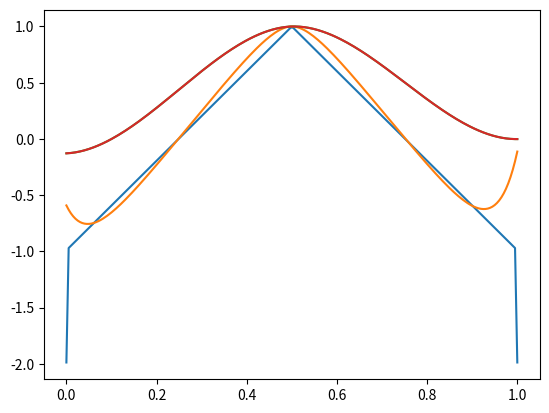

This figure's Python source:
from matplotlib import pyplot
pyplot.plot( [ 0.000000e+00, 5.025126e-03, 1.005025e-02, 1.507538e-02, 2.010050e-02, 2.512563e-02, 3.015075e-02, 3.517588e-02, 4.020101e-02, 4.522613e-02, 5.025126e-02, 5.527638e-02, 6.030151e-02, 6.532663e-02, 7.035176e-02, 7.537688e-02, 8.040201e-02, 8.542714e-02, 9.045226e-02, 9.547739e-02, 1.005025e-01, 1.055276e-01, 1.105528e-01, 1.155779e-01, 1.206030e-01, 1.256281e-01, 1.306533e-01, 1.356784e-01, 1.407035e-01, 1.457286e-01, 1.507538e-01, 1.557789e-01, 1.608040e-01, 1.658291e-01, 1.708543e-01, 1.758794e-01, 1.809045e-01, 1.859296e-01, 1.909548e-01, 1.959799e-01, 2.010050e-01, 2.060302e-01, 2.110553e-01, 2.160804e-01, 2.211055e-01, 2.261307e-01, 2.311558e-01, 2.361809e-01, 2.412060e-01, 2.462312e-01, 2.512563e-01, 2.562814e-01, 2.613065e-01, 2.663317e-01, 2.713568e-01, 2.763819e-01, 2.814070e-01, 2.864322e-01, 2.914573e-01, 2.964824e-01, 3.015075e-01, 3.065327e-01, 3.115578e-01, 3.165829e-01, 3.216080e-01, 3.266332e-01, 3.316583e-01, 3.366834e-01, 3.417085e-01, 3.467337e-01, 3.517588e-01, 3.567839e-01, 3.618090e-01, 3.668342e-01, 3.718593e-01, 3.768844e-01, 3.819095e-01, 3.869347e-01, 3.919598e-01, 3.969849e-01, 4.020101e-01, 4.070352e-01, 4.120603e-01, 4.170854e-01, 4.221106e-01, 4.271357e-01, 4.321608e-01, 4.371859e-01, 4.422111e-01, 4.472362e-01, 4.522613e-01, 4.572864e-01, 4.623116e-01, 4.673367e-01, 4.723618e-01, 4.773869e-01, 4.824121e-01, 4.874372e-01, 4.924623e-01, 4.974874e-01, 5.025126e-01, 5.075377e-01, 5.125628e-01, 5.175879e-01, 5.226131e-01, 5.276382e-01, 5.326633e-01, 5.376884e-01, 5.427136e-01, 5.477387e-01, 5.527638e-01, 5.577889e-01, 5.628141e-01, 5.678392e-01, 5.728643e-01, 5.778894e-01, 5.829146e-01, 5.879397e-01, 5.929648e-01, 5.979899e-01, 6.030151e-01, 6.080402e-01, 6.130653e-01, 6.180905e-01, 6.231156e-01, 6.281407e-01, 6.331658e-01, 6.381910e-01, 6.432161e-01, 6.482412e-01, 6.532663e-01, 6.582915e-01, 6.633166e-01, 6.683417e-01, 6.733668e-01, 6.783920e-01, 6.834171e-01, 6.884422e-01, 6.934673e-01, 6.984925e-01, 7.035176e-01, 7.085427e-01, 7.135678e-01, 7.185930e-01, 7.236181e-01, 7.286432e-01, 7.336683e-01, 7.386935e-01, 7.437186e-01, 7.487437e-01, 7.537688e-01, 7.587940e-01, 7.638191e-01, 7.688442e-01, 7.738693e-01, 7.788945e-01, 7.839196e-01, 7.889447e-01, 7.939698e-01, 7.989950e-01, 8.040201e-01, 8.090452e-01, 8.140704e-01, 8.190955e-01, 8.241206e-01, 8.291457e-01, 8.341709e-01, 8.391960e-01, 8.442211e-01, 8.492462e-01, 8.542714e-01, 8.592965e-01, 8.643216e-01, 8.693467e-01, 8.743719e-01, 8.793970e-01, 8.844221e-01, 8.894472e-01, 8.944724e-01, 8.994975e-01, 9.045226e-01, 9.095477e-01, 9.145729e-01, 9.195980e-01, 9.246231e-01, 9.296482e-01, 9.346734e-01, 9.396985e-01, 9.447236e-01, 9.497487e-01, 9.547739e-01, 9.597990e-01, 9.648241e-01, 9.698492e-01, 9.748744e-01, 9.798995e-01, 9.849246e-01, 9.899497e-01, 9.949749e-01, 1.000000e+00 ], [ -1.987494e+00, -9.699961e-01, -9.499962e-01, -9.299963e-01, -9.099964e-01, -8.899964e-01, -8.699965e-01, -8.499966e-01, -8.299967e-01, -8.099968e-01, -7.899968e-01, -7.699969e-01, -7.499970e-01, -7.299971e-01, -7.099972e-01, -6.899972e-01, -6.699973e-01, -6.499974e-01, -6.299975e-01, -6.099976e-01, -5.899976e-01, -5.699977e-01, -5.499978e-01, -5.299979e-01, -5.099980e-01, -4.899980e-01, -4.699981e-01, -4.499982e-01, -4.299983e-01, -4.099984e-01, -3.899984e-01, -3.699985e-01, -3.499986e-01, -3.299987e-01, -3.099988e-01, -2.899988e-01, -2.699989e-01, -2.499990e-01, -2.299991e-01, -2.099992e-01, -1.899992e-01, -1.699993e-01, -1.499994e-01, -1.299995e-01, -1.099996e-01, -8.999964e-02, -6.999972e-02, -4.999980e-02, -2.999988e-02, -9.999960e-03, 9.999960e-03, 2.999988e-02, 4.999980e-02, 6.999972e-02, 8.999964e-02, 1.099996e-01, 1.299995e-01, 1.499994e-01, 1.699993e-01, 1.899992e-01, 2.099992e-01, 2.299991e-01, 2.499990e-01, 2.699989e-01, 2.899988e-01, 3.099988e-01, 3.299987e-01, 3.499986e-01, 3.699985e-01, 3.899984e-01, 4.099984e-01, 4.299983e-01, 4.499982e-01, 4.699981e-01, 4.899980e-01, 5.099980e-01, 5.299979e-01, 5.499978e-01, 5.699977e-01, 5.899976e-01, 6.099976e-01, 6.299975e-01, 6.499974e-01, 6.699973e-01, 6.899972e-01, 7.099972e-01, 7.299971e-01, 7.499970e-01, 7.699969e-01, 7.899968e-01, 8.099968e-01, 8.299967e-01, 8.499966e-01, 8.699965e-01, 8.899964e-01, 9.099964e-01, 9.299963e-01, 9.499962e-01, 9.699961e-01, 9.899960e-01, 9.899960e-01, 9.699961e-01, 9.499962e-01, 9.299963e-01, 9.099964e-01, 8.899964e-01, 8.699965e-01, 8.499966e-01, 8.299967e-01, 8.099968e-01, 7.899968e-01, 7.699969e-01, 7.499970e-01, 7.299971e-01, 7.099972e-01, 6.899972e-01, 6.699973e-01, 6.499974e-01, 6.299975e-01, 6.099976e-01, 5.899976e-01, 5.699977e-01, 5.499978e-01, 5.299979e-01, 5.099980e-01, 4.899980e-01, 4.699981e-01, 4.499982e-01, 4.299983e-01, 4.099984e-01, 3.899984e-01, 3.699985e-01, 3.499986e-01, 3.299987e-01, 3.099988e-01, 2.899988e-01, 2.699989e-01, 2.499990e-01, 2.299991e-01, 2.099992e-01, 1.899992e-01, 1.699993e-01, 1.499994e-01, 1.299995e-01, 1.099996e-01, 8.999964e-02, 6.999972e-02, 4.999980e-02, 2.999988e-02, 9.999960e-03, -9.999960e-03, -2.999988e-02, -4.999980e-02, -6.999972e-02, -8.999964e-02, -1.099996e-01, -1.299995e-01, -1.499994e-01, -1.699993e-01, -1.899992e-01, -2.099992e-01, -2.299991e-01, -2.499990e-01, -2.699989e-01, -2.899988e-01, -3.099988e-01, -3.299987e-01, -3.499986e-01, -3.699985e-01, -3.899984e-01, -4.099984e-01, -4.299983e-01, -4.499982e-01, -4.699981e-01, -4.899980e-01, -5.099980e-01, -5.299979e-01, -5.499978e-01, -5.699977e-01, -5.899976e-01, -6.099976e-01, -6.299975e-01, -6.499974e-01, -6.699973e-01, -6.899972e-01, -7.099972e-01, -7.299971e-01, -7.499970e-01, -7.699969e-01, -7.899968e-01, -8.099968e-01, -8.299967e-01, -8.499966e-01, -8.699965e-01, -8.899964e-01, -9.099964e-01, -9.299963e-01, -9.499962e-01, -9.699961e-01, -1.987494e+00 ] )
pyplot.plot( [ 0.000000e+00, 5.025126e-03, 1.005025e-02, 1.507538e-02, 2.010050e-02, 2.512563e-02, 3.015075e-02, 3.517588e-02, 4.020101e-02, 4.522613e-02, 5.025126e-02, 5.527638e-02, 6.030151e-02, 6.532663e-02, 7.035176e-02, 7.537688e-02, 8.040201e-02, 8.542714e-02, 9.045226e-02, 9.547739e-02, 1.005025e-01, 1.055276e-01, 1.105528e-01, 1.155779e-01, 1.206030e-01, 1.256281e-01, 1.306533e-01, 1.356784e-01, 1.407035e-01, 1.457286e-01, 1.507538e-01, 1.557789e-01, 1.608040e-01, 1.658291e-01, 1.708543e-01, 1.758794e-01, 1.809045e-01, 1.859296e-01, 1.909548e-01, 1.959799e-01, 2.010050e-01, 2.060302e-01, 2.110553e-01, 2.160804e-01, 2.211055e-01, 2.261307e-01, 2.311558e-01, 2.361809e-01, 2.412060e-01, 2.462312e-01, 2.512563e-01, 2.562814e-01, 2.613065e-01, 2.663317e-01, 2.713568e-01, 2.763819e-01, 2.814070e-01, 2.864322e-01, 2.914573e-01, 2.964824e-01, 3.015075e-01, 3.065327e-01, 3.115578e-01, 3.165829e-01, 3.216080e-01, 3.266332e-01, 3.316583e-01, 3.366834e-01, 3.417085e-01, 3.467337e-01, 3.517588e-01, 3.567839e-01, 3.618090e-01, 3.668342e-01, 3.718593e-01, 3.768844e-01, 3.819095e-01, 3.869347e-01, 3.919598e-01, 3.969849e-01, 4.020101e-01, 4.070352e-01, 4.120603e-01, 4.170854e-01, 4.221106e-01, 4.271357e-01, 4.321608e-01, 4.371859e-01, 4.422111e-01, 4.472362e-01, 4.522613e-01, 4.572864e-01, 4.623116e-01, 4.673367e-01, 4.723618e-01, 4.773869e-01, 4.824121e-01, 4.874372e-01, 4.924623e-01, 4.974874e-01, 5.025126e-01, 5.075377e-01, 5.125628e-01, 5.175879e-01, 5.226131e-01, 5.276382e-01, 5.326633e-01, 5.376884e-01, 5.427136e-01, 5.477387e-01, 5.527638e-01, 5.577889e-01, 5.628141e-01, 5.678392e-01, 5.728643e-01, 5.778894e-01, 5.829146e-01, 5.879397e-01, 5.929648e-01, 5.979899e-01, 6.030151e-01, 6.080402e-01, 6.130653e-01, 6.180905e-01, 6.231156e-01, 6.281407e-01, 6.331658e-01, 6.381910e-01, 6.432161e-01, 6.482412e-01, 6.532663e-01, 6.582915e-01, 6.633166e-01, 6.683417e-01, 6.733668e-01, 6.783920e-01, 6.834171e-01, 6.884422e-01, 6.934673e-01, 6.984925e-01, 7.035176e-01, 7.085427e-01, 7.135678e-01, 7.185930e-01, 7.236181e-01, 7.286432e-01, 7.336683e-01, 7.386935e-01, 7.437186e-01, 7.487437e-01, 7.537688e-01, 7.587940e-01, 7.638191e-01, 7.688442e-01, 7.738693e-01, 7.788945e-01, 7.839196e-01, 7.889447e-01, 7.939698e-01, 7.989950e-01, 8.040201e-01, 8.090452e-01, 8.140704e-01, 8.190955e-01, 8.241206e-01, 8.291457e-01, 8.341709e-01, 8.391960e-01, 8.442211e-01, 8.492462e-01, 8.542714e-01, 8.592965e-01, 8.643216e-01, 8.693467e-01, 8.743719e-01, 8.793970e-01, 8.844221e-01, 8.894472e-01, 8.944724e-01, 8.994975e-01, 9.045226e-01, 9.095477e-01, 9.145729e-01, 9.195980e-01, 9.246231e-01, 9.296482e-01, 9.346734e-01, 9.396985e-01, 9.447236e-01, 9.497487e-01, 9.547739e-01, 9.597990e-01, 9.648241e-01, 9.698492e-01, 9.748744e-01, 9.798995e-01, 9.849246e-01, 9.899497e-01, 9.949749e-01, 1.000000e+00 ], [ -5.911080e-01, -6.295246e-01, -6.616307e-01, -6.880574e-01, -7.093725e-01, -7.260874e-01, -7.386619e-01, -7.475103e-01, -7.530051e-01, -7.554817e-01, -7.552421e-01, -7.525577e-01, -7.476732e-01, -7.408087e-01, -7.321621e-01, -7.219118e-01, -7.102182e-01, -6.972257e-01, -6.830642e-01, -6.678508e-01, -6.516907e-01, -6.346788e-01, -6.169003e-01, -5.984321e-01, -5.793432e-01, -5.596960e-01, -5.395464e-01, -5.189448e-01, -4.979368e-01, -4.765632e-01, -4.548609e-01, -4.328631e-01, -4.105997e-01, -3.880977e-01, -3.653813e-01, -3.424725e-01, -3.193911e-01, -2.961550e-01, -2.727803e-01, -2.492817e-01, -2.256723e-01, -2.019642e-01, -1.781683e-01, -1.542946e-01, -1.303520e-01, -1.063490e-01, -8.229315e-02, -5.819147e-02, -3.405053e-02, -9.876428e-03, 1.432511e-02, 3.854864e-02, 6.278899e-02, 8.704116e-02, 1.113003e-01, 1.355616e-01, 1.598202e-01, 1.840715e-01, 2.083105e-01, 2.325323e-01, 2.567315e-01, 2.809028e-01, 3.050404e-01, 3.291381e-01, 3.531894e-01, 3.771872e-01, 4.011238e-01, 4.249907e-01, 4.487790e-01, 4.724784e-01, 4.960781e-01, 5.195660e-01, 5.429285e-01, 5.661511e-01, 5.892174e-01, 6.121093e-01, 6.348069e-01, 6.572880e-01, 6.795282e-01, 7.015001e-01, 7.231735e-01, 7.445151e-01, 7.654874e-01, 7.860493e-01, 8.061549e-01, 8.257532e-01, 8.447876e-01, 8.631953e-01, 8.809066e-01, 8.978438e-01, 9.139208e-01, 9.290419e-01, 9.431009e-01, 9.559794e-01, 9.675465e-01, 9.776561e-01, 9.861464e-01, 9.928372e-01, 9.975287e-01, 9.999986e-01, 1.000000e+00, 9.975329e-01, 9.928444e-01, 9.861565e-01, 9.776693e-01, 9.675629e-01, 9.559993e-01, 9.431243e-01, 9.290693e-01, 9.139523e-01, 8.978799e-01, 8.809476e-01, 8.632418e-01, 8.448400e-01, 8.258120e-01, 8.062209e-01, 7.861232e-01, 7.655700e-01, 7.446073e-01, 7.232764e-01, 7.016148e-01, 6.796559e-01, 6.574303e-01, 6.349652e-01, 6.122854e-01, 5.894133e-01, 5.663690e-01, 5.431708e-01, 5.198353e-01, 4.963775e-01, 4.728112e-01, 4.491489e-01, 4.254018e-01, 4.015806e-01, 3.776949e-01, 3.537536e-01, 3.297651e-01, 3.057371e-01, 2.816769e-01, 2.575917e-01, 2.334881e-01, 2.093726e-01, 1.852516e-01, 1.611315e-01, 1.370185e-01, 1.129192e-01, 8.883995e-02, 6.478767e-02, 4.076941e-02, 1.679265e-02, -7.134700e-03, -3.100415e-02, -5.480660e-02, -7.853216e-02, -1.021701e-01, -1.257088e-01, -1.491354e-01, -1.724359e-01, -1.955949e-01, -2.185953e-01, -2.414183e-01, -2.640432e-01, -2.864471e-01, -3.086046e-01, -3.304875e-01, -3.520646e-01, -3.733013e-01, -3.941593e-01, -4.145960e-01, -4.345642e-01, -4.540113e-01, -4.728791e-01, -4.911029e-01, -5.086109e-01, -5.253232e-01, -5.411513e-01, -5.559966e-01, -5.697498e-01, -5.822893e-01, -5.934801e-01, -6.031724e-01, -6.111993e-01, -6.173757e-01, -6.214960e-01, -6.233317e-01, -6.226286e-01, -6.191048e-01, -6.124467e-01, -6.023060e-01, -5.882957e-01, -5.699858e-01, -5.468985e-01, -5.185029e-01, -4.842093e-01, -4.433622e-01, -3.952335e-01, -3.390140e-01, -2.738048e-01, -1.986069e-01, -1.123105e-01 ] )
pyplot.plot( [ 0.000000e+00, 5.025126e-03, 1.005025e-02, 1.507538e-02, 2.010050e-02, 2.512563e-02, 3.015075e-02, 3.517588e-02, 4.020101e-02, 4.522613e-02, 5.025126e-02, 5.527638e-02, 6.030151e-02, 6.532663e-02, 7.035176e-02, 7.537688e-02, 8.040201e-02, 8.542714e-02, 9.045226e-02, 9.547739e-02, 1.005025e-01, 1.055276e-01, 1.105528e-01, 1.155779e-01, 1.206030e-01, 1.256281e-01, 1.306533e-01, 1.356784e-01, 1.407035e-01, 1.457286e-01, 1.507538e-01, 1.557789e-01, 1.608040e-01, 1.658291e-01, 1.708543e-01, 1.758794e-01, 1.809045e-01, 1.859296e-01, 1.909548e-01, 1.959799e-01, 2.010050e-01, 2.060302e-01, 2.110553e-01, 2.160804e-01, 2.211055e-01, 2.261307e-01, 2.311558e-01, 2.361809e-01, 2.412060e-01, 2.462312e-01, 2.512563e-01, 2.562814e-01, 2.613065e-01, 2.663317e-01, 2.713568e-01, 2.763819e-01, 2.814070e-01, 2.864322e-01, 2.914573e-01, 2.964824e-01, 3.015075e-01, 3.065327e-01, 3.115578e-01, 3.165829e-01, 3.216080e-01, 3.266332e-01, 3.316583e-01, 3.366834e-01, 3.417085e-01, 3.467337e-01, 3.517588e-01, 3.567839e-01, 3.618090e-01, 3.668342e-01, 3.718593e-01, 3.768844e-01, 3.819095e-01, 3.869347e-01, 3.919598e-01, 3.969849e-01, 4.020101e-01, 4.070352e-01, 4.120603e-01, 4.170854e-01, 4.221106e-01, 4.271357e-01, 4.321608e-01, 4.371859e-01, 4.422111e-01, 4.472362e-01, 4.522613e-01, 4.572864e-01, 4.623116e-01, 4.673367e-01, 4.723618e-01, 4.773869e-01, 4.824121e-01, 4.874372e-01, 4.924623e-01, 4.974874e-01, 5.025126e-01, 5.075377e-01, 5.125628e-01, 5.175879e-01, 5.226131e-01, 5.276382e-01, 5.326633e-01, 5.376884e-01, 5.427136e-01, 5.477387e-01, 5.527638e-01, 5.577889e-01, 5.628141e-01, 5.678392e-01, 5.728643e-01, 5.778894e-01, 5.829146e-01, 5.879397e-01, 5.929648e-01, 5.979899e-01, 6.030151e-01, 6.080402e-01, 6.130653e-01, 6.180905e-01, 6.231156e-01, 6.281407e-01, 6.331658e-01, 6.381910e-01, 6.432161e-01, 6.482412e-01, 6.532663e-01, 6.582915e-01, 6.633166e-01, 6.683417e-01, 6.733668e-01, 6.783920e-01, 6.834171e-01, 6.884422e-01, 6.934673e-01, 6.984925e-01, 7.035176e-01, 7.085427e-01, 7.135678e-01, 7.185930e-01, 7.236181e-01, 7.286432e-01, 7.336683e-01, 7.386935e-01, 7.437186e-01, 7.487437e-01, 7.537688e-01, 7.587940e-01, 7.638191e-01, 7.688442e-01, 7.738693e-01, 7.788945e-01, 7.839196e-01, 7.889447e-01, 7.939698e-01, 7.989950e-01, 8.040201e-01, 8.090452e-01, 8.140704e-01, 8.190955e-01, 8.241206e-01, 8.291457e-01, 8.341709e-01, 8.391960e-01, 8.442211e-01, 8.492462e-01, 8.542714e-01, 8.592965e-01, 8.643216e-01, 8.693467e-01, 8.743719e-01, 8.793970e-01, 8.844221e-01, 8.894472e-01, 8.944724e-01, 8.994975e-01, 9.045226e-01, 9.095477e-01, 9.145729e-01, 9.195980e-01, 9.246231e-01, 9.296482e-01, 9.346734e-01, 9.396985e-01, 9.447236e-01, 9.497487e-01, 9.547739e-01, 9.597990e-01, 9.648241e-01, 9.698492e-01, 9.748744e-01, 9.798995e-01, 9.849246e-01, 9.899497e-01, 9.949749e-01, 1.000000e+00 ], [ -1.277807e-01, -1.265128e-01, -1.246255e-01, -1.221315e-01, -1.190436e-01, -1.153746e-01, -1.111372e-01, -1.063443e-01, -1.010086e-01, -9.514286e-02, -8.875986e-02, -8.187238e-02, -7.449318e-02, -6.663505e-02, -5.831074e-02, -4.953304e-02, -4.031471e-02, -3.066853e-02, -2.060727e-02, -1.014370e-02, 7.094118e-04, 1.193929e-02, 2.353316e-02, 3.547826e-02, 4.776180e-02, 6.037103e-02, 7.329316e-02, 8.651543e-02, 1.000251e-01, 1.138093e-01, 1.278553e-01, 1.421504e-01, 1.566818e-01, 1.714367e-01, 1.864023e-01, 2.015659e-01, 2.169146e-01, 2.324358e-01, 2.481167e-01, 2.639444e-01, 2.799062e-01, 2.959893e-01, 3.121810e-01, 3.284685e-01, 3.448390e-01, 3.612797e-01, 3.777780e-01, 3.943209e-01, 4.108957e-01, 4.274898e-01, 4.440902e-01, 4.606842e-01, 4.772590e-01, 4.938019e-01, 5.103002e-01, 5.267409e-01, 5.431114e-01, 5.593989e-01, 5.755906e-01, 5.916738e-01, 6.076356e-01, 6.234633e-01, 6.391441e-01, 6.546653e-01, 6.700141e-01, 6.851776e-01, 7.001432e-01, 7.148981e-01, 7.294295e-01, 7.437246e-01, 7.577706e-01, 7.715549e-01, 7.850645e-01, 7.982868e-01, 8.112089e-01, 8.238181e-01, 8.361017e-01, 8.480468e-01, 8.596407e-01, 8.708705e-01, 8.817237e-01, 8.921872e-01, 9.022485e-01, 9.118947e-01, 9.211130e-01, 9.298907e-01, 9.382150e-01, 9.460732e-01, 9.534524e-01, 9.603398e-01, 9.667228e-01, 9.725886e-01, 9.779243e-01, 9.827172e-01, 9.869546e-01, 9.906236e-01, 9.937115e-01, 9.962055e-01, 9.980928e-01, 9.993608e-01, 9.999965e-01, 1.000000e+00, 9.993841e-01, 9.981615e-01, 9.963451e-01, 9.939475e-01, 9.909816e-01, 9.874601e-01, 9.833958e-01, 9.788015e-01, 9.736899e-01, 9.680739e-01, 9.619661e-01, 9.553794e-01, 9.483266e-01, 9.408203e-01, 9.328734e-01, 9.244986e-01, 9.157088e-01, 9.065167e-01, 8.969350e-01, 8.869766e-01, 8.766541e-01, 8.659805e-01, 8.549684e-01, 8.436306e-01, 8.319799e-01, 8.200290e-01, 8.077908e-01, 7.952780e-01, 7.825034e-01, 7.694798e-01, 7.562198e-01, 7.427364e-01, 7.290422e-01, 7.151501e-01, 7.010727e-01, 6.868230e-01, 6.724136e-01, 6.578573e-01, 6.431670e-01, 6.283553e-01, 6.134350e-01, 5.984189e-01, 5.833199e-01, 5.681506e-01, 5.529238e-01, 5.376523e-01, 5.223489e-01, 5.070263e-01, 4.916973e-01, 4.763748e-01, 4.610714e-01, 4.457999e-01, 4.305731e-01, 4.154038e-01, 4.003047e-01, 3.852887e-01, 3.703684e-01, 3.555567e-01, 3.408663e-01, 3.263100e-01, 3.119007e-01, 2.976509e-01, 2.835736e-01, 2.696814e-01, 2.559873e-01, 2.425038e-01, 2.292439e-01, 2.162202e-01, 2.034456e-01, 1.909328e-01, 1.786946e-01, 1.667438e-01, 1.550931e-01, 1.437553e-01, 1.327432e-01, 1.220696e-01, 1.117471e-01, 1.017887e-01, 9.220701e-02, 8.301488e-02, 7.422505e-02, 6.585031e-02, 5.790342e-02, 5.039716e-02, 4.334429e-02, 3.675759e-02, 3.064983e-02, 2.503379e-02, 1.992223e-02, 1.532792e-02, 1.126364e-02, 7.742161e-03, 4.776252e-03, 2.378686e-03, 5.622348e-04, -6.603305e-04, -1.276238e-03, -1.272716e-03 ] )
pyplot.plot( [ 0.000000e+00, 5.025126e-03, 1.005025e-02, 1.507538e-02, 2.010050e-02, 2.512563e-02, 3.015075e-02, 3.517588e-02, 4.020101e-02, 4.522613e-02, 5.025126e-02, 5.527638e-02, 6.030151e-02, 6.532663e-02, 7.035176e-02, 7.537688e-02, 8.040201e-02, 8.542714e-02, 9.045226e-02, 9.547739e-02, 1.005025e-01, 1.055276e-01, 1.105528e-01, 1.155779e-01, 1.206030e-01, 1.256281e-01, 1.306533e-01, 1.356784e-01, 1.407035e-01, 1.457286e-01, 1.507538e-01, 1.557789e-01, 1.608040e-01, 1.658291e-01, 1.708543e-01, 1.758794e-01, 1.809045e-01, 1.859296e-01, 1.909548e-01, 1.959799e-01, 2.010050e-01, 2.060302e-01, 2.110553e-01, 2.160804e-01, 2.211055e-01, 2.261307e-01, 2.311558e-01, 2.361809e-01, 2.412060e-01, 2.462312e-01, 2.512563e-01, 2.562814e-01, 2.613065e-01, 2.663317e-01, 2.713568e-01, 2.763819e-01, 2.814070e-01, 2.864322e-01, 2.914573e-01, 2.964824e-01, 3.015075e-01, 3.065327e-01, 3.115578e-01, 3.165829e-01, 3.216080e-01, 3.266332e-01, 3.316583e-01, 3.366834e-01, 3.417085e-01, 3.467337e-01, 3.517588e-01, 3.567839e-01, 3.618090e-01, 3.668342e-01, 3.718593e-01, 3.768844e-01, 3.819095e-01, 3.869347e-01, 3.919598e-01, 3.969849e-01, 4.020101e-01, 4.070352e-01, 4.120603e-01, 4.170854e-01, 4.221106e-01, 4.271357e-01, 4.321608e-01, 4.371859e-01, 4.422111e-01, 4.472362e-01, 4.522613e-01, 4.572864e-01, 4.623116e-01, 4.673367e-01, 4.723618e-01, 4.773869e-01, 4.824121e-01, 4.874372e-01, 4.924623e-01, 4.974874e-01, 5.025126e-01, 5.075377e-01, 5.125628e-01, 5.175879e-01, 5.226131e-01, 5.276382e-01, 5.326633e-01, 5.376884e-01, 5.427136e-01, 5.477387e-01, 5.527638e-01, 5.577889e-01, 5.628141e-01, 5.678392e-01, 5.728643e-01, 5.778894e-01, 5.829146e-01, 5.879397e-01, 5.929648e-01, 5.979899e-01, 6.030151e-01, 6.080402e-01, 6.130653e-01, 6.180905e-01, 6.231156e-01, 6.281407e-01, 6.331658e-01, 6.381910e-01, 6.432161e-01, 6.482412e-01, 6.532663e-01, 6.582915e-01, 6.633166e-01, 6.683417e-01, 6.733668e-01, 6.783920e-01, 6.834171e-01, 6.884422e-01, 6.934673e-01, 6.984925e-01, 7.035176e-01, 7.085427e-01, 7.135678e-01, 7.185930e-01, 7.236181e-01, 7.286432e-01, 7.336683e-01, 7.386935e-01, 7.437186e-01, 7.487437e-01, 7.537688e-01, 7.587940e-01, 7.638191e-01, 7.688442e-01, 7.738693e-01, 7.788945e-01, 7.839196e-01, 7.889447e-01, 7.939698e-01, 7.989950e-01, 8.040201e-01, 8.090452e-01, 8.140704e-01, 8.190955e-01, 8.241206e-01, 8.291457e-01, 8.341709e-01, 8.391960e-01, 8.442211e-01, 8.492462e-01, 8.542714e-01, 8.592965e-01, 8.643216e-01, 8.693467e-01, 8.743719e-01, 8.793970e-01, 8.844221e-01, 8.894472e-01, 8.944724e-01, 8.994975e-01, 9.045226e-01, 9.095477e-01, 9.145729e-01, 9.195980e-01, 9.246231e-01, 9.296482e-01, 9.346734e-01, 9.396985e-01, 9.447236e-01, 9.497487e-01, 9.547739e-01, 9.597990e-01, 9.648241e-01, 9.698492e-01, 9.748744e-01, 9.798995e-01, 9.849246e-01, 9.899497e-01, 9.949749e-01, 1.000000e+00 ], [ -1.280243e-01, -1.267551e-01, -1.248664e-01, -1.223709e-01, -1.192815e-01, -1.156110e-01, -1.113720e-01, -1.065774e-01, -1.012399e-01, -9.537237e-02, -8.898750e-02, -8.209808e-02, -7.471690e-02, -6.685673e-02, -5.853033e-02, -4.975049e-02, -4.052997e-02, -3.088155e-02, -2.081800e-02, -1.035209e-02, 5.033957e-04, 1.173569e-02, 2.333203e-02, 3.527962e-02, 4.756571e-02, 6.017751e-02, 7.310225e-02, 8.632717e-02, 9.983948e-02, 1.136264e-01, 1.276752e-01, 1.419731e-01, 1.565072e-01, 1.712649e-01, 1.862334e-01, 2.013998e-01, 2.167515e-01, 2.322756e-01, 2.479593e-01, 2.637900e-01, 2.797547e-01, 2.958408e-01, 3.120355e-01, 3.283260e-01, 3.446995e-01, 3.611432e-01, 3.776445e-01, 3.941904e-01, 4.107683e-01, 4.273653e-01, 4.439688e-01, 4.605658e-01, 4.771437e-01, 4.936896e-01, 5.101909e-01, 5.266346e-01, 5.430081e-01, 5.592986e-01, 5.754933e-01, 5.915794e-01, 6.075442e-01, 6.233748e-01, 6.390586e-01, 6.545826e-01, 6.699343e-01, 6.851007e-01, 7.000692e-01, 7.148269e-01, 7.293611e-01, 7.436589e-01, 7.577077e-01, 7.714946e-01, 7.850069e-01, 7.982319e-01, 8.111566e-01, 8.237684e-01, 8.360545e-01, 8.480021e-01, 8.595984e-01, 8.708307e-01, 8.816862e-01, 8.921521e-01, 9.022157e-01, 9.118641e-01, 9.210846e-01, 9.298644e-01, 9.381908e-01, 9.460510e-01, 9.534322e-01, 9.603216e-01, 9.667065e-01, 9.725740e-01, 9.779115e-01, 9.827061e-01, 9.869451e-01, 9.906157e-01, 9.937050e-01, 9.962005e-01, 9.980892e-01, 9.993584e-01, 9.999953e-01, 1.000000e+00, 9.993852e-01, 9.981636e-01, 9.963481e-01, 9.939514e-01, 9.909863e-01, 9.874655e-01, 9.834019e-01, 9.788083e-01, 9.736973e-01, 9.680817e-01, 9.619744e-01, 9.553881e-01, 9.483356e-01, 9.408296e-01, 9.328830e-01, 9.245084e-01, 9.157187e-01, 9.065267e-01, 8.969451e-01, 8.869867e-01, 8.766642e-01, 8.659905e-01, 8.549783e-01, 8.436403e-01, 8.319895e-01, 8.200384e-01, 8.078000e-01, 7.952869e-01, 7.825120e-01, 7.694880e-01, 7.562277e-01, 7.427439e-01, 7.290493e-01, 7.151568e-01, 7.010790e-01, 6.868288e-01, 6.724189e-01, 6.578621e-01, 6.431712e-01, 6.283590e-01, 6.134382e-01, 5.984216e-01, 5.833219e-01, 5.681520e-01, 5.529247e-01, 5.376526e-01, 5.223486e-01, 5.070254e-01, 4.916959e-01, 4.763727e-01, 4.610687e-01, 4.457967e-01, 4.305693e-01, 4.153994e-01, 4.002998e-01, 3.852832e-01, 3.703624e-01, 3.555501e-01, 3.408592e-01, 3.263025e-01, 3.118926e-01, 2.976424e-01, 2.835646e-01, 2.696720e-01, 2.559774e-01, 2.424936e-01, 2.292333e-01, 2.162093e-01, 2.034344e-01, 1.909213e-01, 1.786829e-01, 1.667319e-01, 1.550810e-01, 1.437431e-01, 1.327308e-01, 1.220571e-01, 1.117347e-01, 1.017762e-01, 9.219462e-02, 8.300259e-02, 7.421291e-02, 6.583836e-02, 5.789172e-02, 5.038574e-02, 4.333322e-02, 3.674692e-02, 3.063961e-02, 2.502407e-02, 1.991307e-02, 1.531939e-02, 1.125579e-02, 7.735052e-03, 4.769948e-03, 2.373252e-03, 5.577357e-04, -6.638272e-04, -1.278664e-03, -1.274000e-03 ] )
pyplot.show()
